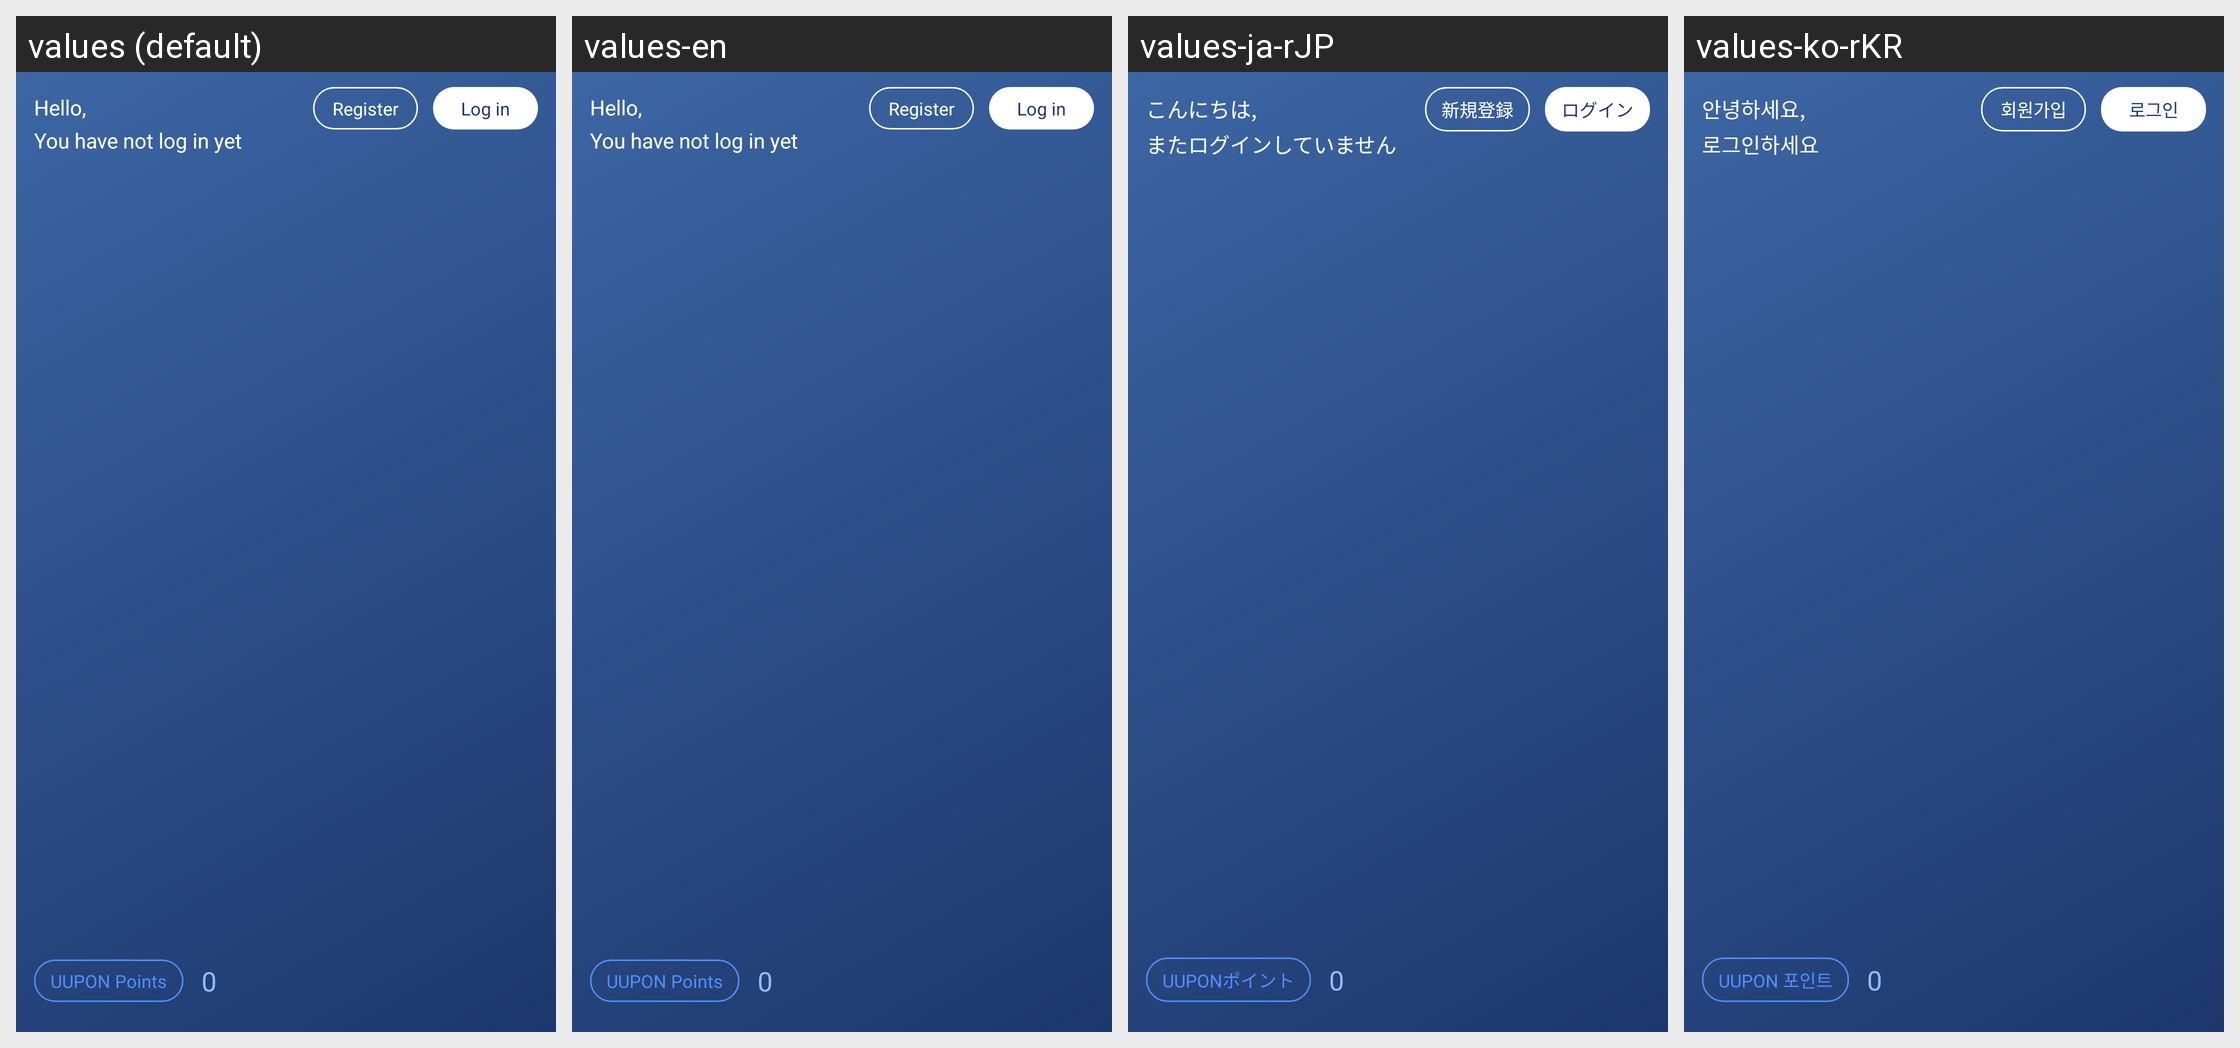

For this localized Android screen grid, give each drawn string resource with its value in every locale shown.
Android screen res/layout/nav_header_home.xml rendered under 4 locales, left to right: values (default), values-en, values-ja-rJP, values-ko-rKR. Device: Nexus 5 (rendered at 1080×1920; each locale shown at half size, 540×960, under a caption strip naming it); theme AppTheme.
Other locales in the repository, not shown: values-af, values-ar, values-bg, values-bn, values-ca, values-cs, values-da, values-de, values-el, values-en-rGB, values-es, values-es-rES, values-eu, values-fi, values-fr, values-gu, values-hi, values-hr, values-hu, values-id, values-in, values-it, values-iw, values-ja, values-kn, values-ko, values-ml, values-mr, values-ms, values-nb, values-nl, values-pa, values-pl, values-pt, values-pt-rPT, values-ro, values-ru, values-sk, values-sl, values-sv, values-ta, values-te, values-th, values-tl, values-tr, values-uk, values-vi, values-zh, values-zh-rCN, values-zh-rHK, values-zh-rTW.
Strings drawn on this screen, with the default value and each locale's value (text and hints the layout hard-codes, and strings that could not be matched under every locale, appear in the picture but are not listed):

txt_welcome
  values: Hello,
  values-en: Hello,  [not translated; the default value is used]
  values-ja-rJP: こんにちは,
  values-ko-rKR: 안녕하세요,

txt_welcome_not_login
  values: You have not log in yet
  values-en: You have not log in yet  [not translated; the default value is used]
  values-ja-rJP: またログインしていません
  values-ko-rKR: 로그인하세요

txt_uupon_point
  values: UUPON Points
  values-en: UUPON Points  [not translated; the default value is used]
  values-ja-rJP: UUPONポイント
  values-ko-rKR: UUPON 포인트

txt_login
  values: Log in
  values-en: Log in  [not translated; the default value is used]
  values-ja-rJP: ログイン
  values-ko-rKR: 로그인

txt_register
  values: Register
  values-en: Register  [not translated; the default value is used]
  values-ja-rJP: 新規登録
  values-ko-rKR: 회원가입
